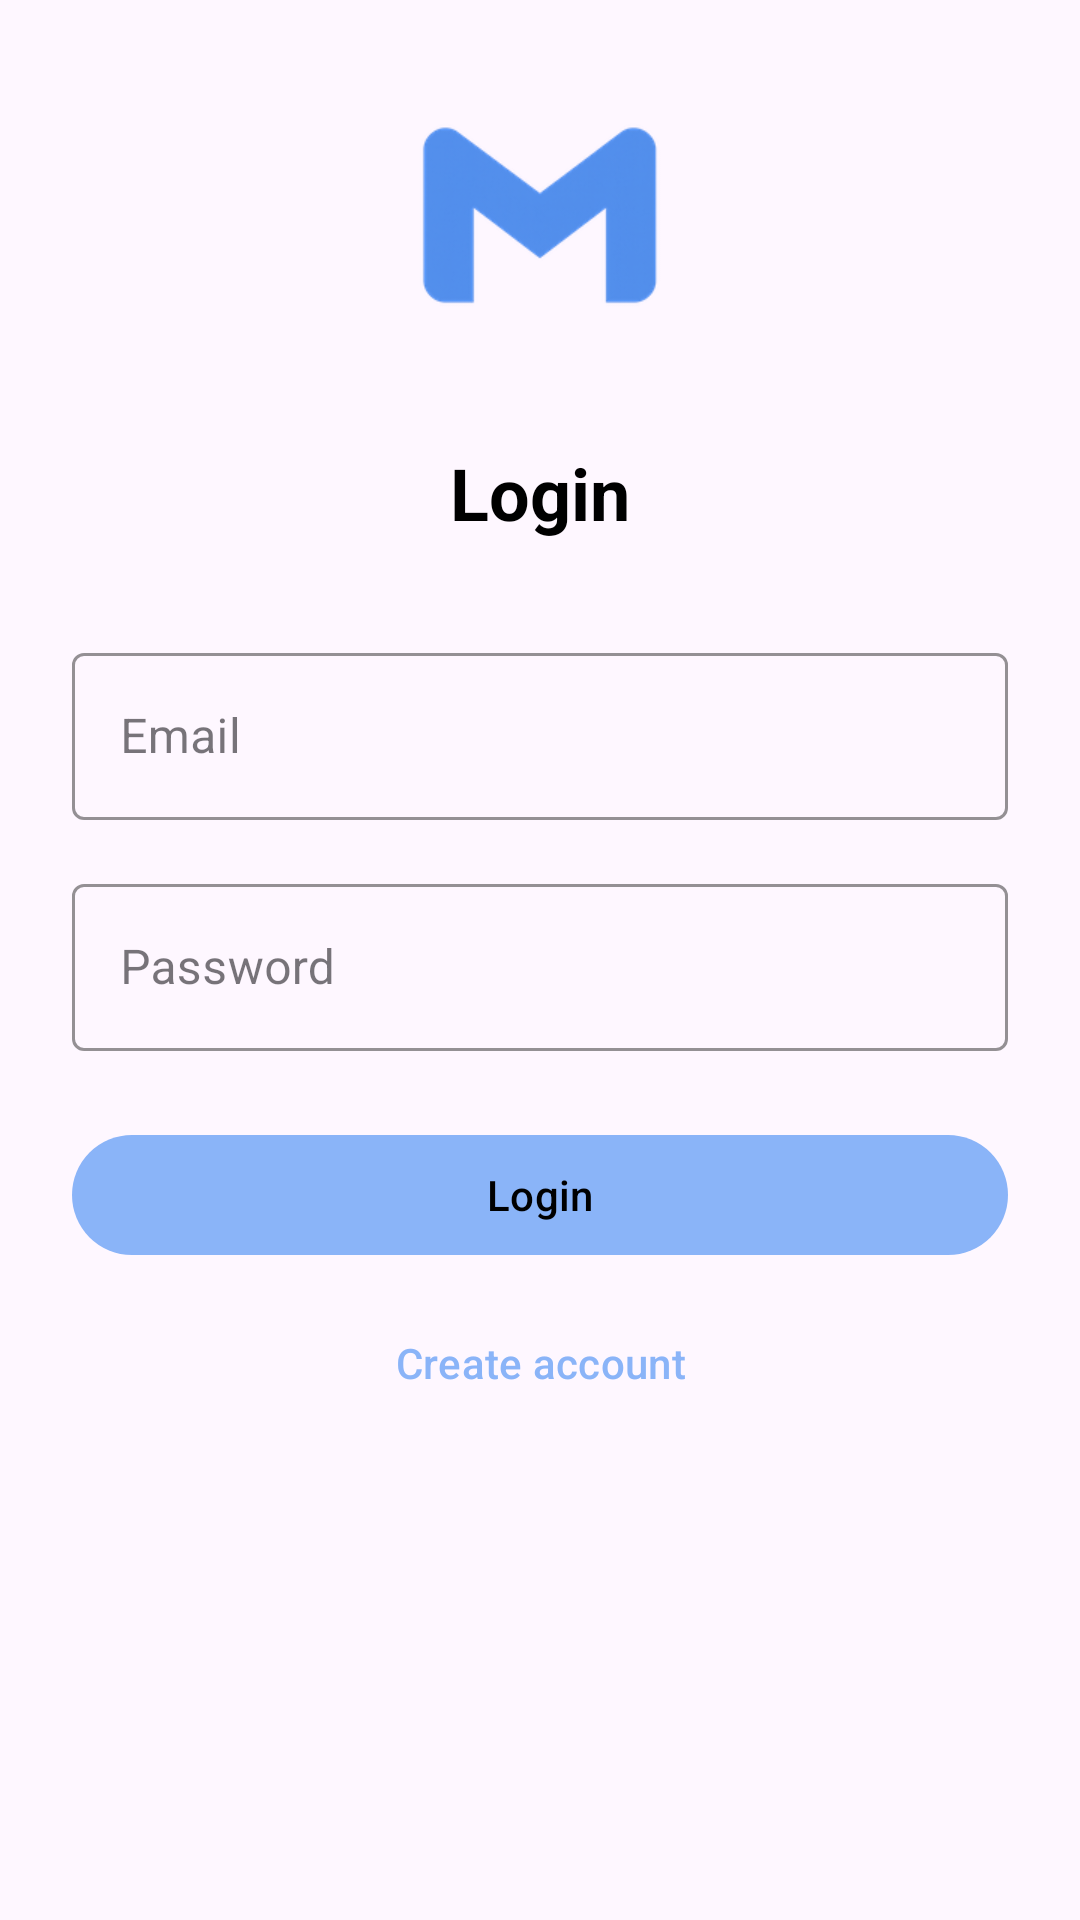

This screen was rendered from an Android layout file. Write that file and the resources it references.
<!-- AndroidManifest.xml: application theme Theme.MyApplication -->
<!-- res/layout/login_fragment.xml -->
<?xml version="1.0" encoding="utf-8"?>
<ScrollView xmlns:android="http://schemas.android.com/apk/res/android"
    android:id="@+id/scrollView"
    android:layout_width="match_parent"
    android:layout_height="match_parent"
    android:fillViewport="true">

    <LinearLayout
        android:id="@+id/rootLayout"
        android:layout_width="match_parent"
        android:layout_height="wrap_content"
        android:gravity="center_horizontal"
        android:orientation="vertical"
        android:padding="24dp">

        <ImageView
            android:id="@+id/logoImage"
            style="@style/imgLogo"
            android:layout_width="96dp"
            android:layout_height="96dp"
            android:contentDescription="@string/logo_description"
            android:src="@drawable/logo192" />

        <com.google.android.material.textview.MaterialTextView
            android:id="@+id/titleText"
            style="@style/tvAuth"
            android:layout_width="wrap_content"
            android:layout_height="wrap_content"
            android:text="@string/login" />

        <com.google.android.material.textfield.TextInputLayout
            android:id="@+id/emailLayout"
            style="@style/etLayoutAuth"
            android:layout_width="match_parent"
            android:layout_height="wrap_content"
            android:hint="@string/email">

            <com.google.android.material.textfield.TextInputEditText
                android:id="@+id/etAddress"
                android:layout_width="match_parent"
                android:layout_height="wrap_content"
                android:inputType="textEmailAddress" />
        </com.google.android.material.textfield.TextInputLayout>

        <com.google.android.material.textfield.TextInputLayout
            android:id="@+id/passwordLayout"
            style="@style/etLayoutAuth"
            android:layout_width="match_parent"
            android:layout_height="wrap_content"
            android:hint="@string/password">

            <com.google.android.material.textfield.TextInputEditText
                android:id="@+id/etPassword"
                android:layout_width="match_parent"
                android:layout_height="wrap_content"
                android:inputType="textPassword" />
        </com.google.android.material.textfield.TextInputLayout>

        <com.google.android.material.button.MaterialButton
            android:id="@+id/btnLogin"
            style="@style/btnPrimary"
            android:layout_width="match_parent"
            android:layout_height="wrap_content"
            android:text="@string/login" />

        <com.google.android.material.button.MaterialButton
            android:id="@+id/btnSignup"
            android:layout_width="wrap_content"
            android:layout_height="wrap_content"
            style="@style/btnSecondary"
            android:text="@string/new_account" />

    </LinearLayout>
</ScrollView>
<!-- resources referenced by this layout -->
<resources>
  <!-- drawable logo192: png bitmap (drawable, 19781 bytes) -->
  <string name="email">Email</string>
  <string name="login">Login</string>
  <string name="logo_description">Logo</string>
  <string name="new_account">Create account</string>
  <string name="password">Password</string>
  <style name="btnPrimary">
          <item name="android:layout_marginTop">24dp</item>
          <item name="backgroundTint">@color/react_light_blue</item>
      </style>
  <style name="btnSecondary">
          <item name="android:layout_marginTop">8dp</item>
          <item name="elevation">0dp</item>
          <item name="android:textColor">@color/react_light_blue</item>
          <item name="backgroundTint">@android:color/transparent</item>
      </style>
  <style name="etLayoutAuth" parent="Widget.MaterialComponents.TextInputLayout.OutlinedBox">
          <item name="android:layout_marginTop">16dp</item>
          <item name="boxBackgroundMode">outline</item>
          <item name="boxStrokeColor">@color/react_blue</item>
          <item name="hintTextColor">@color/react_blue</item>
      </style>
  <style name="imgLogo">
          <item name="android:layout_marginBottom">16dp</item>
      </style>
  <style name="tvAuth">
          <item name="android:textSize">24sp</item>
          <item name="android:textStyle">bold</item>
          <item name="android:layout_marginTop">12dp</item>
          <item name="android:layout_marginBottom">16dp</item>
      </style>
  <style name="Theme.MyApplication" parent="Theme.Material3.DayNight.NoActionBar">
          
          <item name="colorPrimary">@color/react_light_blue</item>
          <item name="colorPrimaryVariant">@color/react_blue</item>
          <item name="colorOnPrimary">@android:color/black</item>
          
          <item name="colorSecondary">@color/teal_200</item>
          <item name="colorSecondaryVariant">@color/teal_700</item>
          <item name="colorOnSecondary">@android:color/black</item>
          
          <item name="android:statusBarColor">@color/react_light_blue</item>
          
          <item name="android:textColor">@android:color/black</item>
      </style>
  <color name="react_light_blue">#8ab4f8</color>
  <color name="react_blue">#1976d2</color>
  <color name="teal_200">#FF03DAC5</color>
  <color name="teal_700">#FF018786</color>
</resources>
